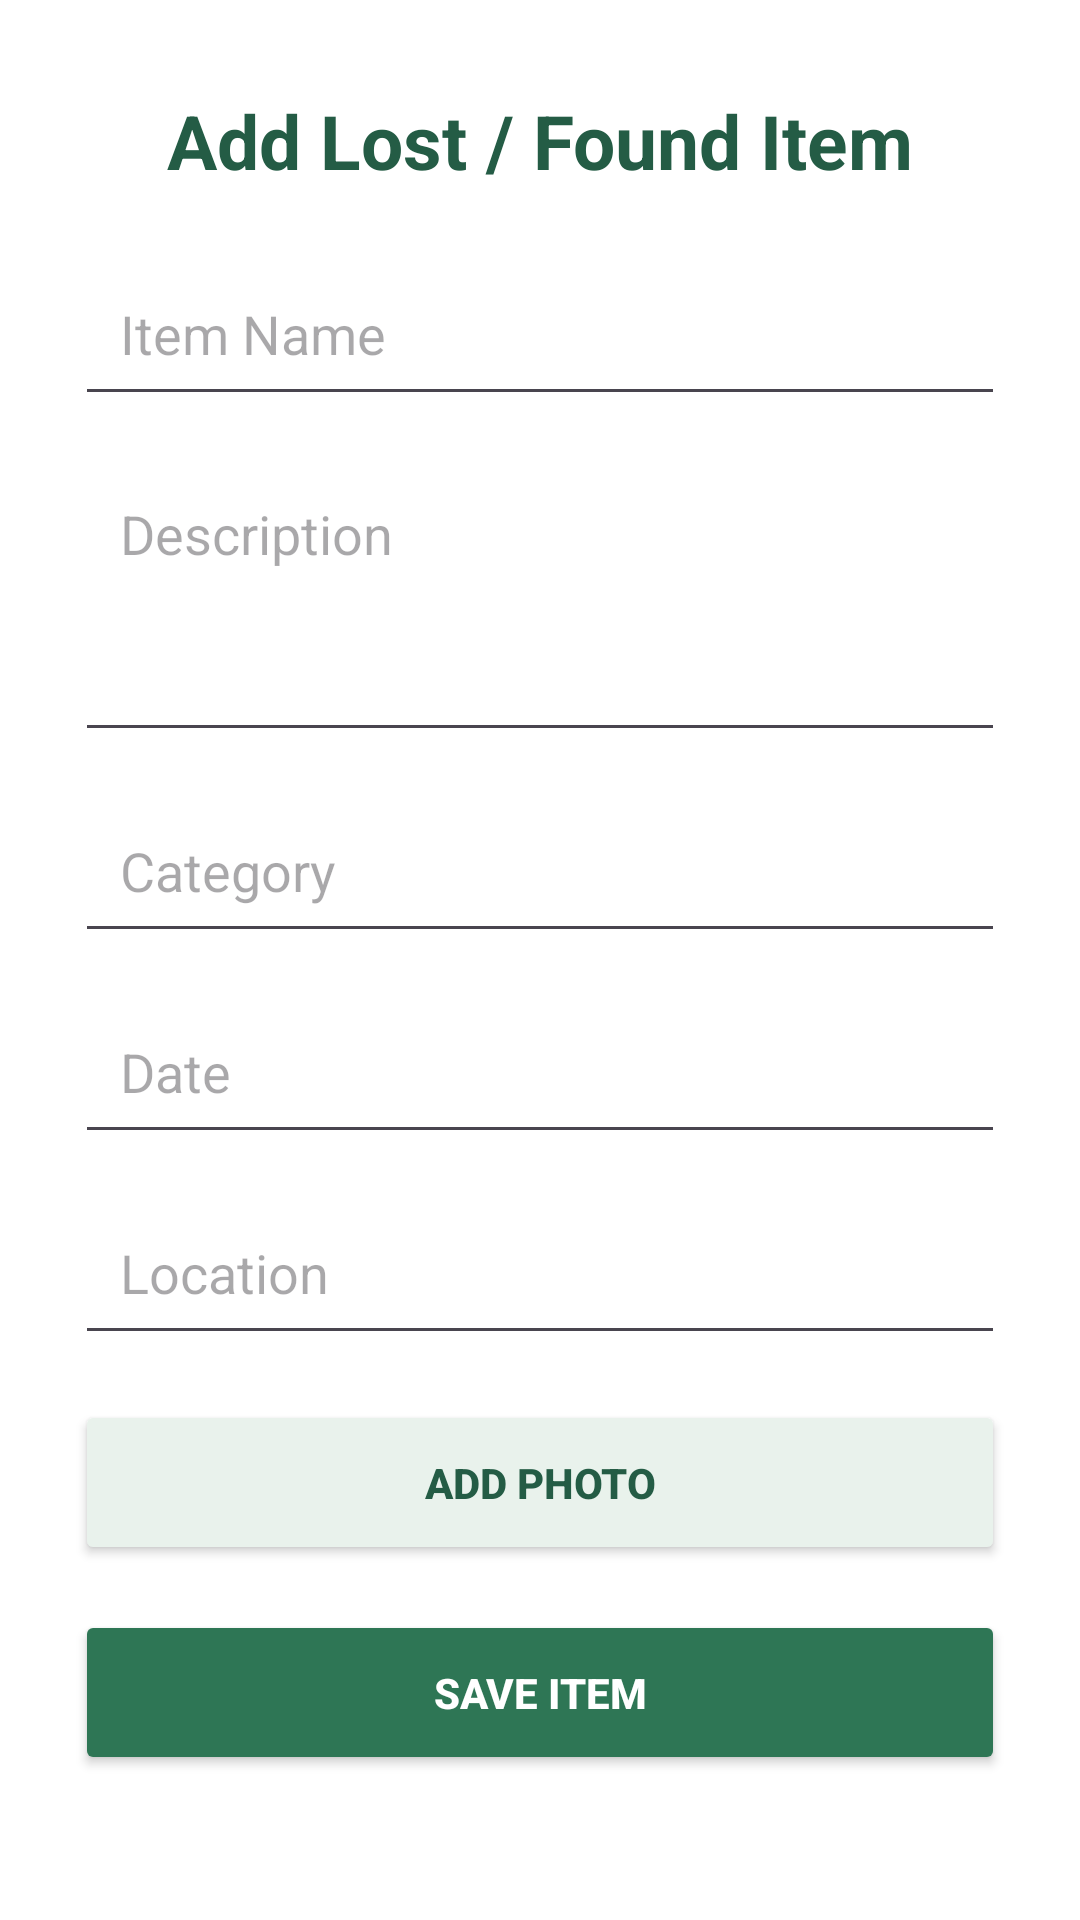

Reconstruct the res/layout file that produces this screen, plus the resources it refers to.
<!-- AndroidManifest.xml: application theme Theme.Group404LostFound -->
<!-- res/layout/activity_add_item.xml -->
<?xml version="1.0" encoding="utf-8"?>
<androidx.constraintlayout.widget.ConstraintLayout
    xmlns:android="http://schemas.android.com/apk/res/android"
    xmlns:app="http://schemas.android.com/apk/res-auto"
    android:layout_width="match_parent"
    android:layout_height="match_parent"
    android:background="@color/white">

    <TextView
        android:id="@+id/addItemTitle"
        android:layout_width="wrap_content"
        android:layout_height="wrap_content"
        android:layout_marginTop="30dp"
        android:text="Add Lost / Found Item"
        android:textColor="@color/dark_gray"
        android:textSize="25sp"
        android:textStyle="bold"
        app:layout_constraintTop_toTopOf="parent"
        app:layout_constraintStart_toStartOf="parent"
        app:layout_constraintEnd_toEndOf="parent" />

    <ScrollView
        android:layout_width="0dp"
        android:layout_height="0dp"
        android:layout_marginStart="25dp"
        android:layout_marginTop="20dp"
        android:layout_marginEnd="25dp"
        android:layout_marginBottom="20dp"
        app:layout_constraintTop_toBottomOf="@id/addItemTitle"
        app:layout_constraintStart_toStartOf="parent"
        app:layout_constraintEnd_toEndOf="parent"
        app:layout_constraintBottom_toBottomOf="parent">

        <LinearLayout
            android:layout_width="match_parent"
            android:layout_height="wrap_content"
            android:orientation="vertical">

            <EditText
                android:id="@+id/itemNameInput"
                android:layout_width="match_parent"
                android:layout_height="55dp"
                android:hint="Item Name"
                android:inputType="text"
                android:padding="15dp" />

            <EditText
                android:id="@+id/itemDescriptionInput"
                android:layout_width="match_parent"
                android:layout_height="100dp"
                android:layout_marginTop="12dp"
                android:gravity="top"
                android:hint="Description"
                android:inputType="textMultiLine"
                android:padding="15dp" />

            <EditText
                android:id="@+id/itemCategoryInput"
                android:layout_width="match_parent"
                android:layout_height="55dp"
                android:layout_marginTop="12dp"
                android:hint="Category"
                android:inputType="text"
                android:padding="15dp" />

            <EditText
                android:id="@+id/itemDateInput"
                android:layout_width="match_parent"
                android:layout_height="55dp"
                android:layout_marginTop="12dp"
                android:hint="Date"
                android:inputType="date"
                android:padding="15dp" />

            <EditText
                android:id="@+id/itemLocationInput"
                android:layout_width="match_parent"
                android:layout_height="55dp"
                android:layout_marginTop="12dp"
                android:hint="Location"
                android:inputType="text"
                android:padding="15dp" />

            <Button
                android:id="@+id/photoButton"
                android:layout_width="match_parent"
                android:layout_height="55dp"
                android:layout_marginTop="15dp"
                android:backgroundTint="@color/pink_light"
                android:text="ADD PHOTO"
                android:textColor="@color/dark_gray"
                android:textStyle="bold" />

            <Button
                android:id="@+id/saveItemButton"
                android:layout_width="match_parent"
                android:layout_height="55dp"
                android:layout_marginTop="15dp"
                android:backgroundTint="@color/pink_primary"
                android:text="SAVE ITEM"
                android:textColor="@color/white"
                android:textStyle="bold" />

        </LinearLayout>

    </ScrollView>

</androidx.constraintlayout.widget.ConstraintLayout>
<!-- resources referenced by this layout -->
<resources>
  <color name="dark_gray">#245C45</color>
  <color name="pink_light">#E9F2EC</color>
  <color name="pink_primary">#2E7655</color>
  <color name="white">#FFFFFF</color>
  <style name="Theme.Group404LostFound" parent="Base.Theme.Group404LostFound" />
  <style name="Base.Theme.Group404LostFound" parent="Theme.Material3.Light.NoActionBar">
  
          <item name="colorPrimary">@color/pink_primary</item>
          <item name="colorOnPrimary">@color/white</item>
  
          <item name="colorSecondary">@color/pink_accent</item>
          <item name="colorOnSecondary">@color/white</item>
  
          <item name="android:colorBackground">@color/white</item>
          <item name="colorSurface">@color/white</item>
          <item name="colorOnSurface">@color/dark_gray</item>
  
          <item name="android:statusBarColor">@color/white</item>
          <item name="android:windowLightStatusBar">true</item>
  
          <item name="android:navigationBarColor">@color/white</item>
          <item name="android:windowLightNavigationBar">true</item>
  
      </style>
  <color name="pink_accent">#C98296</color>
</resources>
